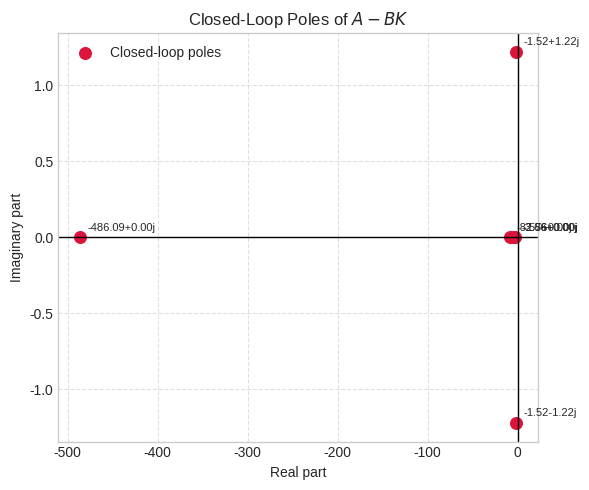
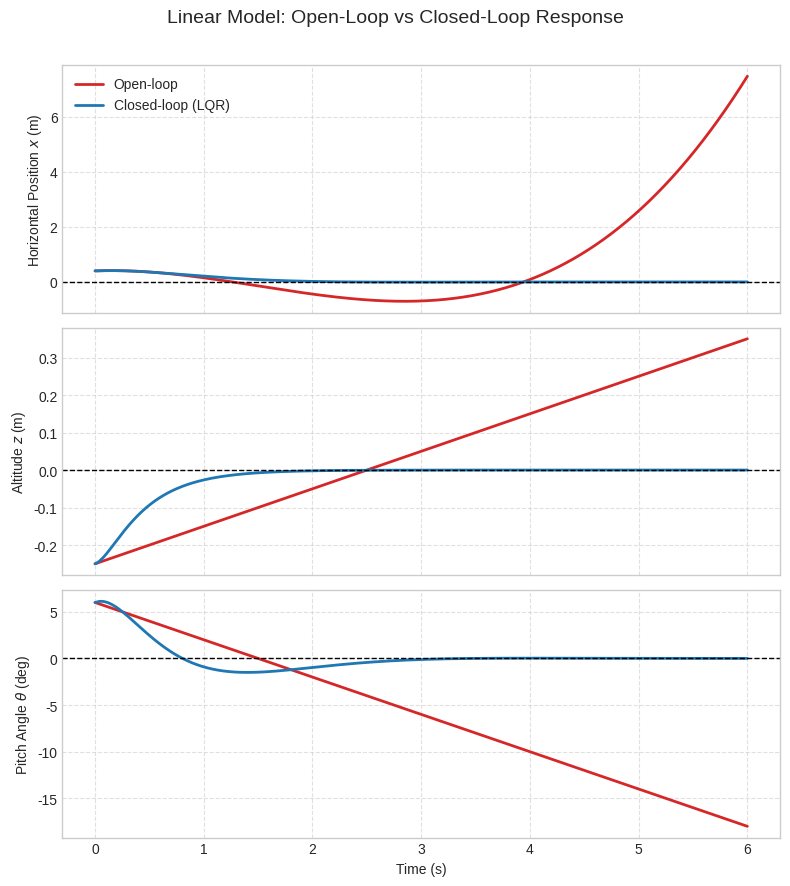
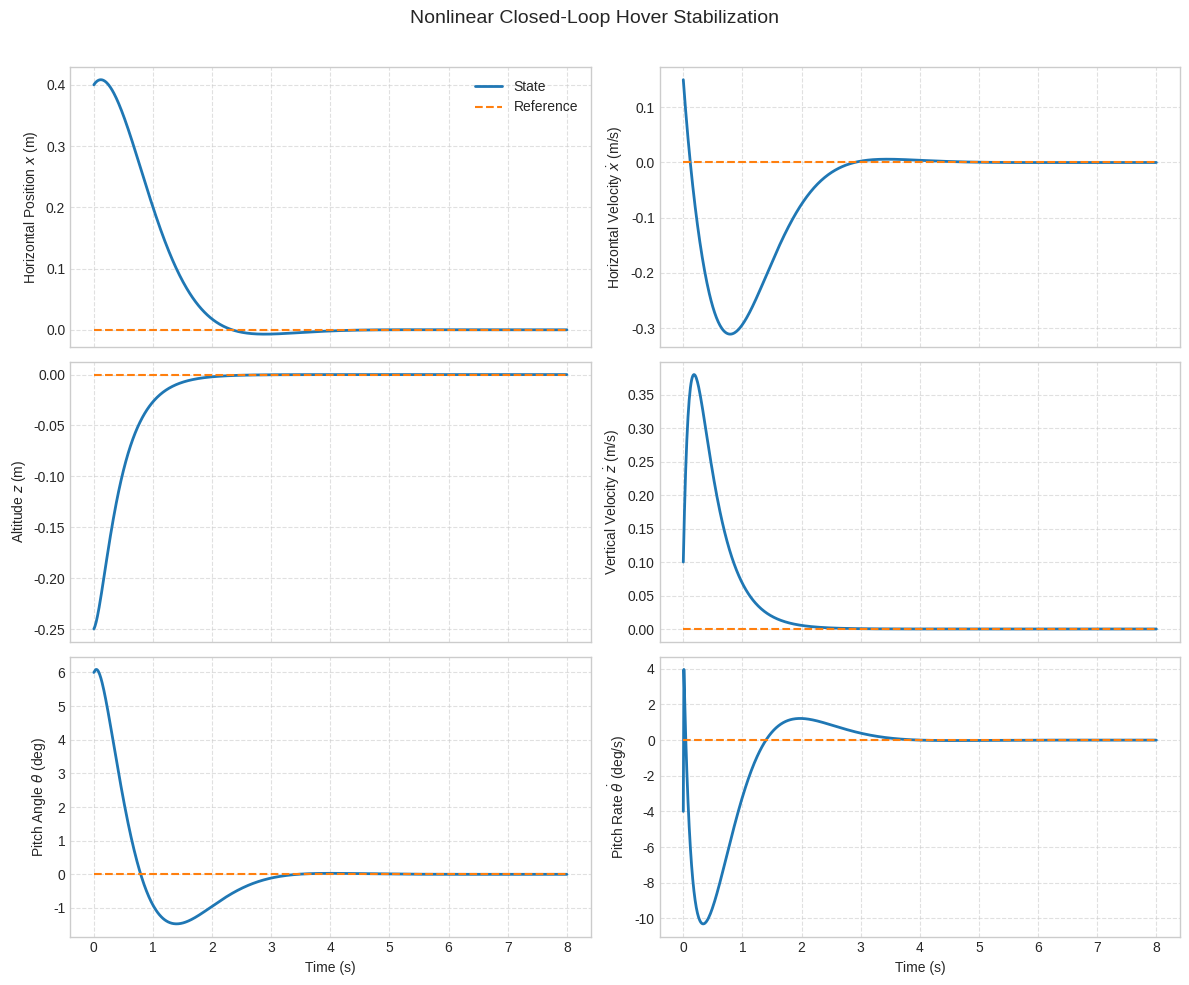
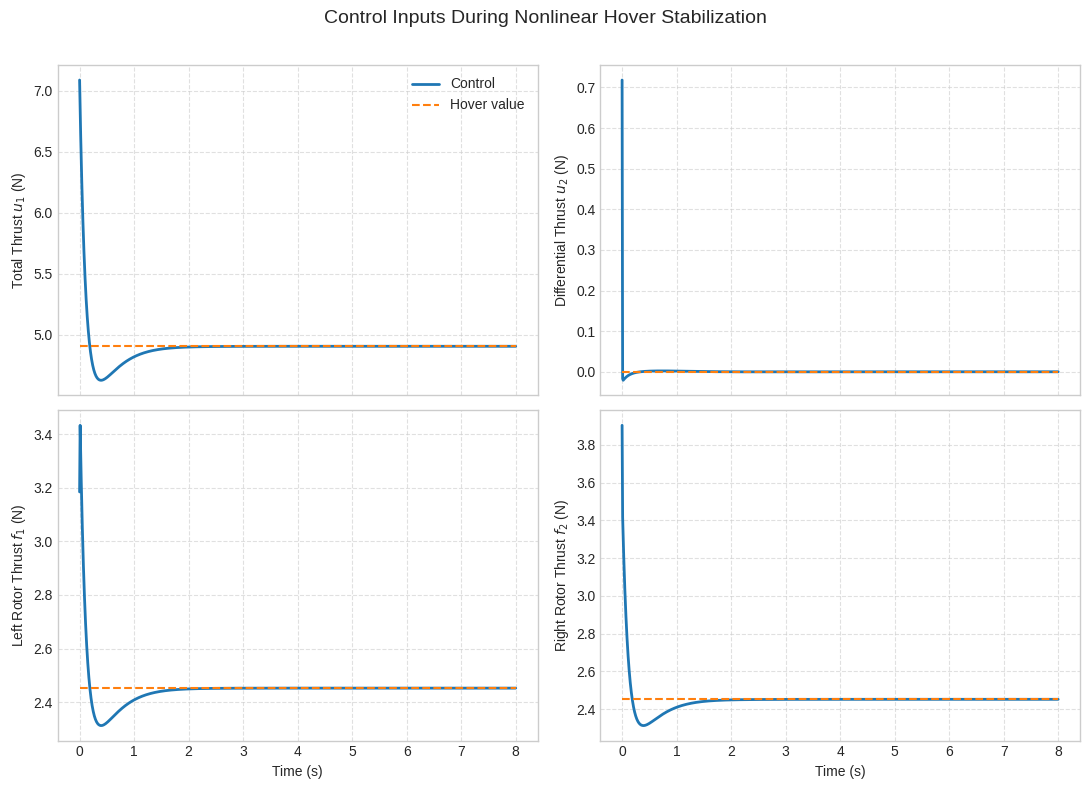
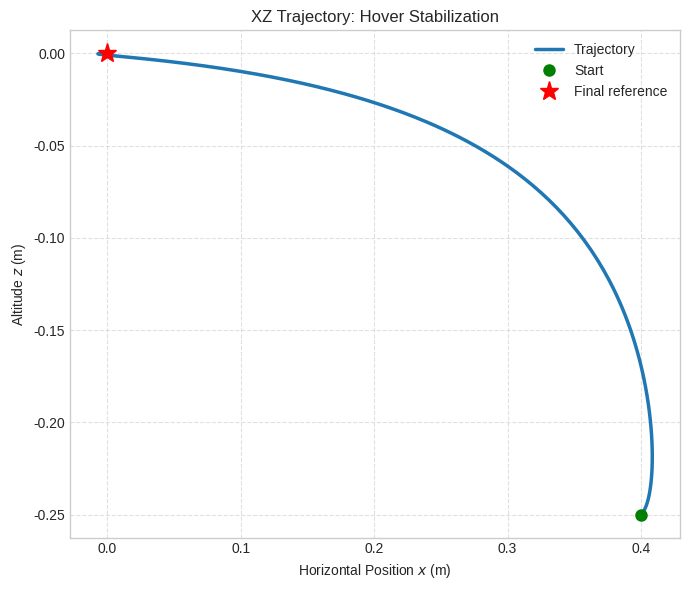
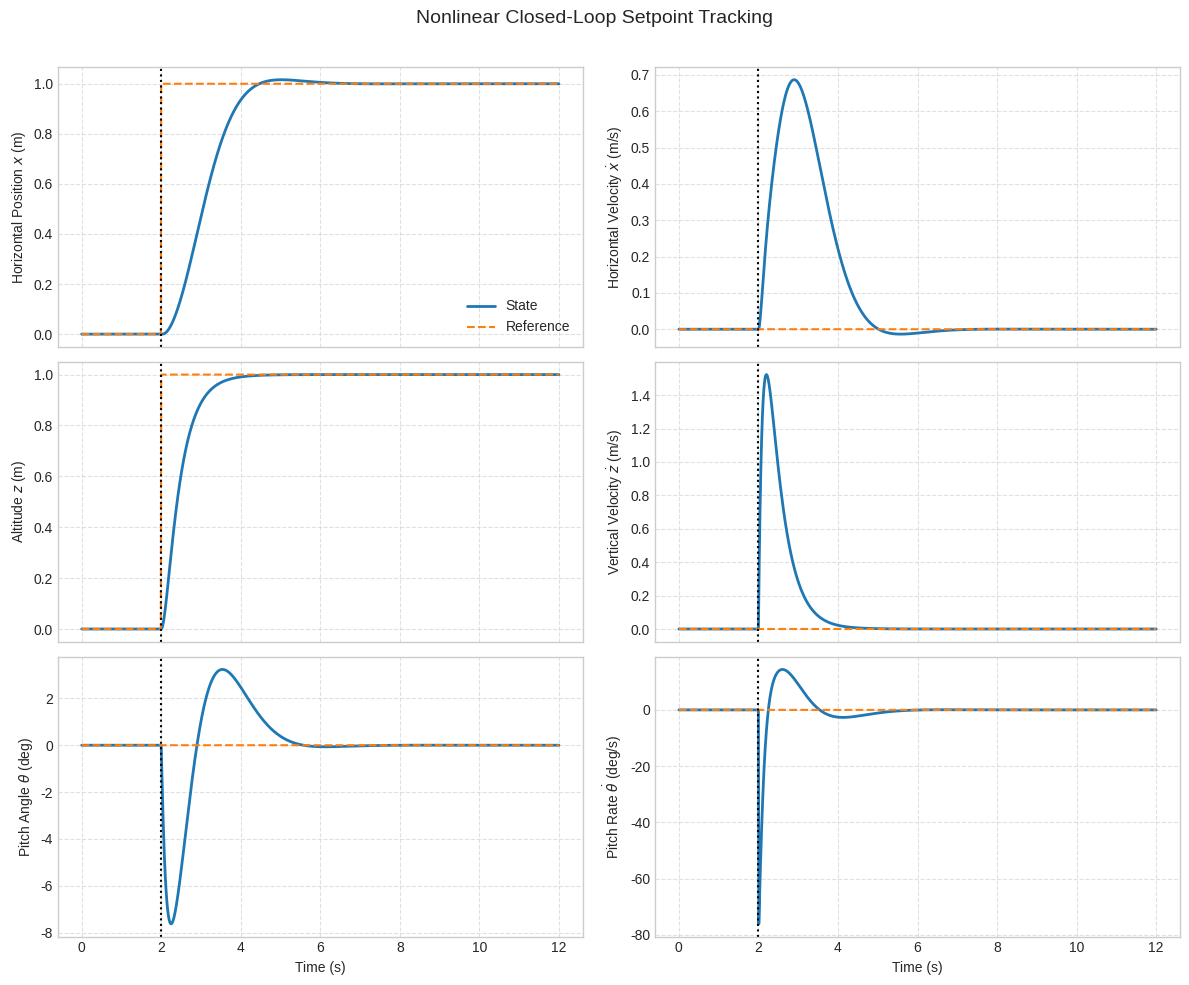
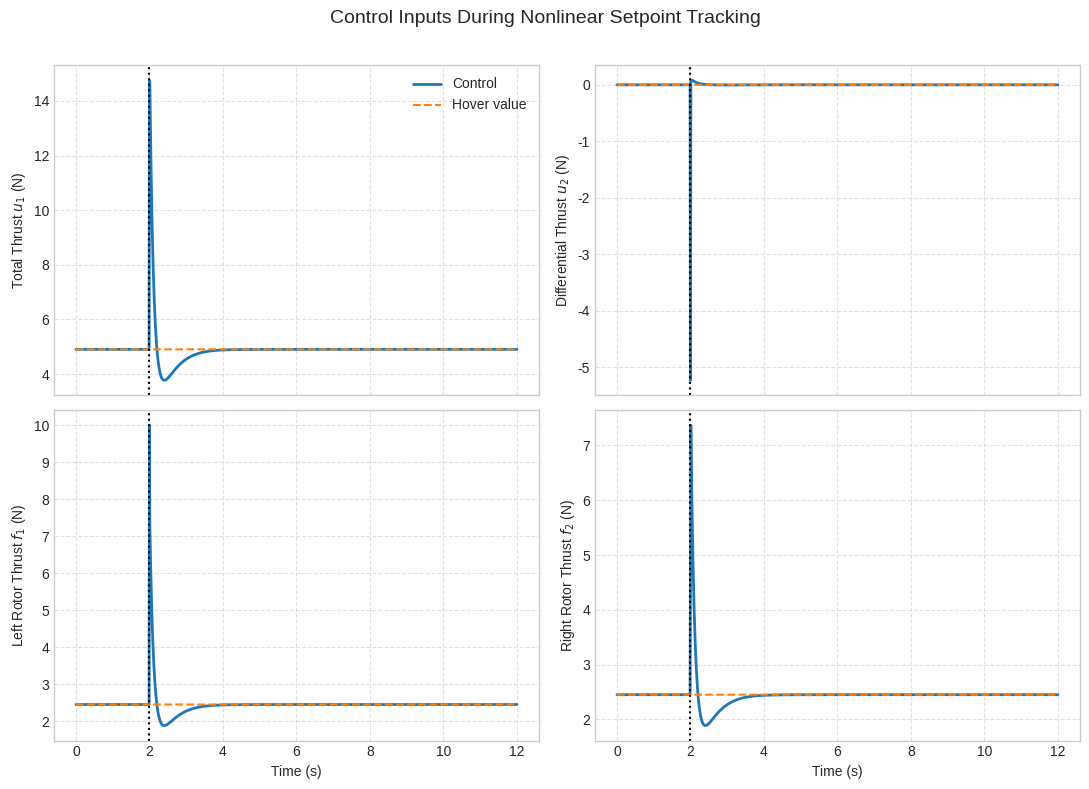
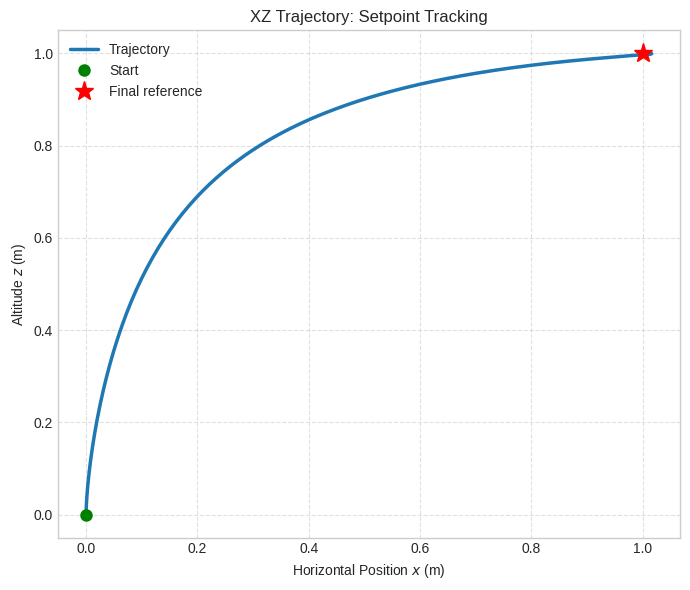

These charts were generated, in order, by the following Python code:
import numpy as np
import matplotlib.pyplot as plt
from scipy.integrate import solve_ivp
from scipy.linalg import solve_continuous_are
from pathlib import Path

# ============================================================
# Part 3 Code: Planar Quadrotor Closed-Loop Control (LQR)
# ============================================================

np.set_printoptions(precision=4, suppress=True)
plt.style.use("seaborn-v0_8-whitegrid")


# ------------------------------------------------------------
# 1. Nominal physical parameters
# ------------------------------------------------------------
params = {
    "m": 0.50,      # mass [kg]
    "I": 0.0023,    # pitch inertia [kg m^2]
    "l": 0.25,      # half-arm length [m]
    "g": 9.81,      # gravity [m/s^2]
    "fmax": 10.0    # max thrust per rotor [N]
}


# ------------------------------------------------------------
# 2. Linearized hover model
# State: [x, x_dot, z, z_dot, theta, theta_dot]^T
# Input deviation: [delta_u1, delta_u2]^T
# ------------------------------------------------------------
def get_linear_matrices(m, I, l, g):
    A = np.array([
        [0, 1, 0, 0, 0, 0],
        [0, 0, 0, 0, -g, 0],
        [0, 0, 0, 1, 0, 0],
        [0, 0, 0, 0, 0, 0],
        [0, 0, 0, 0, 0, 1],
        [0, 0, 0, 0, 0, 0]
    ], dtype=float)

    B = np.array([
        [0,   0],
        [0,   0],
        [0,   0],
        [1/m, 0],
        [0,   0],
        [0,   l/I]
    ], dtype=float)

    C = np.array([
        [1, 0, 0, 0, 0, 0],  # x
        [0, 0, 1, 0, 0, 0],  # z
        [0, 0, 0, 0, 1, 0]   # theta
    ], dtype=float)

    D = np.zeros((3, 2), dtype=float)

    return A, B, C, D


# ------------------------------------------------------------
# 3. LQR design
# ------------------------------------------------------------
def lqr(A, B, Q, R):
    P = solve_continuous_are(A, B, Q, R)
    K = np.linalg.solve(R, B.T @ P)
    eig_cl = np.linalg.eigvals(A - B @ K)
    return K, P, eig_cl


# ------------------------------------------------------------
# 4. Reference signals
# ------------------------------------------------------------
def ref_hover_origin(t):
    return np.array([0.0, 0.0], dtype=float)  # [x_ref, z_ref]

def ref_step(t, t_step=2.0, x_cmd=1.0, z_cmd=1.0):
    if t < t_step:
        return np.array([0.0, 0.0], dtype=float)
    return np.array([x_cmd, z_cmd], dtype=float)


# ------------------------------------------------------------
# 5. Error state and controller
# e = [x-x_ref, x_dot, z-z_ref, z_dot, theta, theta_dot]^T
# delta_u = -K e
# u1 = mg + delta_u1, u2 = delta_u2
# ------------------------------------------------------------
def error_state(X, ref):
    return np.array([
        X[0] - ref[0],  # x error
        X[1],           # x_dot
        X[2] - ref[1],  # z error
        X[3],           # z_dot
        X[4],           # theta
        X[5]            # theta_dot
    ], dtype=float)

def controller(X, ref, K, params, saturate=False):
    m = params["m"]
    g = params["g"]
    fmax = params["fmax"]

    e = error_state(X, ref)
    delta_u = -K @ e

    u1 = m * g + delta_u[0]
    u2 = delta_u[1]

    # Recover rotor thrusts
    f1 = 0.5 * (u1 - u2)
    f2 = 0.5 * (u1 + u2)

    # Optional saturation on rotor thrusts
    if saturate:
        f1 = np.clip(f1, 0.0, fmax)
        f2 = np.clip(f2, 0.0, fmax)
        u1 = f1 + f2
        u2 = f2 - f1
        delta_u = np.array([u1 - m * g, u2], dtype=float)

    return e, delta_u, u1, u2, f1, f2


# ------------------------------------------------------------
# 6. Dynamics
# ------------------------------------------------------------
def dyn_linear_open(t, X, params):
    g = params["g"]
    return np.array([
        X[1],
        -g * X[4],
        X[3],
        0.0,
        X[5],
        0.0
    ], dtype=float)

def dyn_linear_closed(t, X, params, K, ref_fun):
    m = params["m"]
    I = params["I"]
    l = params["l"]
    g = params["g"]

    ref = ref_fun(t)
    _, delta_u, _, _, _, _ = controller(X, ref, K, params, saturate=False)
    delta_u1, delta_u2 = delta_u

    return np.array([
        X[1],
        -g * X[4],
        X[3],
        delta_u1 / m,
        X[5],
        (l / I) * delta_u2
    ], dtype=float)

def dyn_nonlinear_open(t, X, params):
    m = params["m"]
    I = params["I"]
    l = params["l"]
    g = params["g"]

    u1 = m * g
    u2 = 0.0
    theta = X[4]

    return np.array([
        X[1],
        -(u1 / m) * np.sin(theta),
        X[3],
        (u1 / m) * np.cos(theta) - g,
        X[5],
        (l / I) * u2
    ], dtype=float)

def dyn_nonlinear_closed(t, X, params, K, ref_fun, saturate=True):
    m = params["m"]
    I = params["I"]
    l = params["l"]
    g = params["g"]

    ref = ref_fun(t)
    _, _, u1, u2, _, _ = controller(X, ref, K, params, saturate=saturate)
    theta = X[4]

    return np.array([
        X[1],
        -(u1 / m) * np.sin(theta),
        X[3],
        (u1 / m) * np.cos(theta) - g,
        X[5],
        (l / I) * u2
    ], dtype=float)


# ------------------------------------------------------------
# 7. Simulation helper
# ------------------------------------------------------------
def simulate(rhs, x0, t_final, dt=0.01):
    t_eval = np.arange(0.0, t_final + dt, dt)
    sol = solve_ivp(
        rhs,
        (0.0, t_final),
        x0,
        t_eval=t_eval,
        method="RK45",
        rtol=1e-8,
        atol=1e-9
    )
    if not sol.success:
        raise RuntimeError(f"Simulation failed: {sol.message}")
    return sol.t, sol.y


# ------------------------------------------------------------
# 8. Control reconstruction for plotting
# ------------------------------------------------------------
def get_control_history(t, X, params, K, ref_fun, saturate=False):
    N = len(t)
    E = np.zeros((6, N))
    DU = np.zeros((2, N))
    U = np.zeros((4, N))   # [u1, u2, f1, f2]
    REF = np.zeros((2, N)) # [x_ref, z_ref]

    for i, ti in enumerate(t):
        ref = ref_fun(ti)
        e, delta_u, u1, u2, f1, f2 = controller(X[:, i], ref, K, params, saturate=saturate)

        E[:, i] = e
        DU[:, i] = delta_u
        U[:, i] = np.array([u1, u2, f1, f2], dtype=float)
        REF[:, i] = ref

    return E, DU, U, REF


# ------------------------------------------------------------
# 9. Performance metrics
# ------------------------------------------------------------
def settling_time(t, y, y_ref, tol):
    err = np.abs(y - y_ref)
    idx = np.where(err > tol)[0]

    if len(idx) == 0:
        return 0.0
    if idx[-1] == len(t) - 1:
        return np.nan
    return t[idx[-1] + 1]

def overshoot_percent(y, y0, yref):
    amp = yref - y0
    if np.isclose(amp, 0.0):
        return 0.0

    if amp > 0:
        peak = np.max(y)
        os = (peak - yref) / amp * 100.0
    else:
        peak = np.min(y)
        os = (yref - peak) / (-amp) * 100.0

    return max(0.0, os)

def compute_hover_metrics(t, X, U):
    metrics = {}
    metrics["settling_x_s"] = settling_time(t, X[0], 0.0, 0.02)
    metrics["settling_z_s"] = settling_time(t, X[2], 0.0, 0.02)
    metrics["settling_theta_s"] = settling_time(t, np.rad2deg(X[4]), 0.0, 1.0)

    metrics["peak_abs_theta_deg"] = np.max(np.abs(np.rad2deg(X[4])))
    metrics["peak_abs_xdot_mps"] = np.max(np.abs(X[1]))
    metrics["peak_abs_zdot_mps"] = np.max(np.abs(X[3]))
    metrics["peak_u1_N"] = np.max(U[0])
    metrics["peak_abs_u2_N"] = np.max(np.abs(U[1]))
    metrics["peak_f1_N"] = np.max(U[2])
    metrics["peak_f2_N"] = np.max(U[3])
    metrics["min_f1_N"] = np.min(U[2])
    metrics["min_f2_N"] = np.min(U[3])

    return metrics

def compute_step_metrics(t, X, U, t_step=2.0, x_cmd=1.0, z_cmd=1.0):
    metrics = {}
    mask = t >= t_step

    tp = t[mask] - t_step
    xp = X[0, mask]
    zp = X[2, mask]
    thetap_deg = np.rad2deg(X[4, mask])

    x0 = xp[0]
    z0 = zp[0]

    tol_x = max(0.02 * abs(x_cmd), 0.02)
    tol_z = max(0.02 * abs(z_cmd), 0.02)

    metrics["settling_x_s_after_step"] = settling_time(tp, xp, x_cmd, tol_x)
    metrics["settling_z_s_after_step"] = settling_time(tp, zp, z_cmd, tol_z)
    metrics["overshoot_x_percent"] = overshoot_percent(xp, x0, x_cmd)
    metrics["overshoot_z_percent"] = overshoot_percent(zp, z0, z_cmd)
    metrics["peak_abs_theta_deg_after_step"] = np.max(np.abs(thetap_deg))
    metrics["peak_u1_N_after_step"] = np.max(U[0, mask])
    metrics["peak_abs_u2_N_after_step"] = np.max(np.abs(U[1, mask]))
    metrics["peak_f1_N_after_step"] = np.max(U[2, mask])
    metrics["peak_f2_N_after_step"] = np.max(U[3, mask])

    return metrics


# ------------------------------------------------------------
# 10. Plotting utilities
# ------------------------------------------------------------
def plot_closed_loop_poles(eigs, savepath):
    fig, ax = plt.subplots(figsize=(6, 5))
    ax.scatter(np.real(eigs), np.imag(eigs), s=70, color="crimson", label="Closed-loop poles")

    for lam in eigs:
        ax.annotate(
            f"{lam.real:.2f}{lam.imag:+.2f}j",
            (lam.real, lam.imag),
            textcoords="offset points",
            xytext=(5, 5),
            fontsize=8
        )

    ax.axvline(0, color="k", linewidth=1)
    ax.axhline(0, color="k", linewidth=1)
    ax.set_xlabel("Real part")
    ax.set_ylabel("Imaginary part")
    ax.set_title("Closed-Loop Poles of $A-BK$")
    ax.grid(True, linestyle="--", alpha=0.6)
    ax.legend()
    fig.tight_layout()
    fig.savefig(savepath, dpi=300)
    plt.close(fig)

def plot_compare_open_closed_linear(t, X_open, X_closed, savepath):
    fig, axes = plt.subplots(3, 1, figsize=(8, 9), sharex=True)

    y_open = [X_open[0], X_open[2], np.rad2deg(X_open[4])]
    y_closed = [X_closed[0], X_closed[2], np.rad2deg(X_closed[4])]
    labels = ["Horizontal Position $x$ (m)",
              "Altitude $z$ (m)",
              "Pitch Angle $\\theta$ (deg)"]

    for ax, yo, yc, lab in zip(axes, y_open, y_closed, labels):
        ax.plot(t, yo, label="Open-loop", linewidth=2, color="tab:red")
        ax.plot(t, yc, label="Closed-loop (LQR)", linewidth=2, color="tab:blue")
        ax.axhline(0.0, color="k", linestyle="--", linewidth=1)
        ax.set_ylabel(lab)
        ax.grid(True, linestyle="--", alpha=0.6)

    axes[0].legend(loc="best")
    axes[-1].set_xlabel("Time (s)")
    fig.suptitle("Linear Model: Open-Loop vs Closed-Loop Response", fontsize=14)
    fig.tight_layout(rect=[0, 0, 1, 0.97])
    fig.savefig(savepath, dpi=300)
    plt.close(fig)

def plot_states(t, X, REF, title, savepath, t_step=None):
    fig, axes = plt.subplots(3, 2, figsize=(12, 10), sharex=True)

    state_series = [
        X[0], X[1], X[2], X[3], np.rad2deg(X[4]), np.rad2deg(X[5])
    ]
    ref_series = [
        REF[0],
        np.zeros_like(t),
        REF[1],
        np.zeros_like(t),
        np.zeros_like(t),
        np.zeros_like(t)
    ]
    labels = [
        "Horizontal Position $x$ (m)",
        "Horizontal Velocity $\\dot{x}$ (m/s)",
        "Altitude $z$ (m)",
        "Vertical Velocity $\\dot{z}$ (m/s)",
        "Pitch Angle $\\theta$ (deg)",
        "Pitch Rate $\\dot{\\theta}$ (deg/s)"
    ]

    for ax, y, r, lab in zip(axes.flatten(), state_series, ref_series, labels):
        ax.plot(t, y, linewidth=2, label="State")
        ax.plot(t, r, "--", linewidth=1.5, label="Reference")
        if t_step is not None:
            ax.axvline(t_step, color="k", linestyle=":", linewidth=1.5)
        ax.set_ylabel(lab)
        ax.grid(True, linestyle="--", alpha=0.6)

    axes[0, 0].legend(loc="best")
    axes[-1, 0].set_xlabel("Time (s)")
    axes[-1, 1].set_xlabel("Time (s)")
    fig.suptitle(title, fontsize=14)
    fig.tight_layout(rect=[0, 0, 1, 0.97])
    fig.savefig(savepath, dpi=300)
    plt.close(fig)

def plot_controls(t, U, params, title, savepath, t_step=None):
    fig, axes = plt.subplots(2, 2, figsize=(11, 8), sharex=True)

    m = params["m"]
    g = params["g"]
    hover_u1 = m * g
    hover_f = hover_u1 / 2.0

    control_series = [U[0], U[1], U[2], U[3]]
    ref_series = [
        hover_u1 * np.ones_like(t),
        np.zeros_like(t),
        hover_f * np.ones_like(t),
        hover_f * np.ones_like(t)
    ]
    labels = [
        "Total Thrust $u_1$ (N)",
        "Differential Thrust $u_2$ (N)",
        "Left Rotor Thrust $f_1$ (N)",
        "Right Rotor Thrust $f_2$ (N)"
    ]

    for ax, y, r, lab in zip(axes.flatten(), control_series, ref_series, labels):
        ax.plot(t, y, linewidth=2, label="Control")
        ax.plot(t, r, "--", linewidth=1.5, label="Hover value")
        if t_step is not None:
            ax.axvline(t_step, color="k", linestyle=":", linewidth=1.5)
        ax.set_ylabel(lab)
        ax.grid(True, linestyle="--", alpha=0.6)

    axes[0, 0].legend(loc="best")
    axes[-1, 0].set_xlabel("Time (s)")
    axes[-1, 1].set_xlabel("Time (s)")
    fig.suptitle(title, fontsize=14)
    fig.tight_layout(rect=[0, 0, 1, 0.97])
    fig.savefig(savepath, dpi=300)
    plt.close(fig)

def plot_xz_path(X, REF, title, savepath):
    fig, ax = plt.subplots(figsize=(7, 6))
    ax.plot(X[0], X[2], linewidth=2.5, label="Trajectory")
    ax.plot(X[0, 0], X[2, 0], "go", markersize=8, label="Start")
    ax.plot(REF[0, -1], REF[1, -1], "r*", markersize=14, label="Final reference")
    ax.set_xlabel("Horizontal Position $x$ (m)")
    ax.set_ylabel("Altitude $z$ (m)")
    ax.set_title(title)
    ax.grid(True, linestyle="--", alpha=0.6)
    ax.legend(loc="best")
    fig.tight_layout()
    fig.savefig(savepath, dpi=300)
    plt.close(fig)


# ------------------------------------------------------------
# 11. Save summary file
# ------------------------------------------------------------
def array_to_str(arr):
    return np.array2string(arr, precision=4, suppress_small=True)

def save_summary(filepath, A, B, Q, R, K, P, eigs, hover_metrics, step_metrics, params):
    lines = []
    lines.append("===================================================")
    lines.append("PART 3 SUMMARY: PLANAR QUADROTOR CLOSED-LOOP CONTROL")
    lines.append("===================================================\n")

    lines.append("Nominal parameters:")
    for k, v in params.items():
        lines.append(f"  {k} = {v}")
    lines.append("")

    lines.append("A matrix:")
    lines.append(array_to_str(A))
    lines.append("")

    lines.append("B matrix:")
    lines.append(array_to_str(B))
    lines.append("")

    lines.append("Q matrix:")
    lines.append(array_to_str(Q))
    lines.append("")

    lines.append("R matrix:")
    lines.append(array_to_str(R))
    lines.append("")

    lines.append("LQR gain K:")
    lines.append(array_to_str(K))
    lines.append("")

    lines.append("Riccati solution P:")
    lines.append(array_to_str(P))
    lines.append("")

    lines.append("Closed-loop eigenvalues of A-BK:")
    lines.append(array_to_str(eigs))
    lines.append("")

    lines.append("Hover stabilization metrics (nonlinear plant):")
    for k, v in hover_metrics.items():
        if isinstance(v, float) and np.isnan(v):
            lines.append(f"  {k}: not settled within simulation horizon")
        else:
            lines.append(f"  {k}: {v:.4f}")
    lines.append("")

    lines.append("Setpoint tracking metrics (nonlinear plant):")
    for k, v in step_metrics.items():
        if isinstance(v, float) and np.isnan(v):
            lines.append(f"  {k}: not settled within simulation horizon")
        else:
            lines.append(f"  {k}: {v:.4f}")
    lines.append("")

    filepath.write_text("\n".join(lines))


# ------------------------------------------------------------
# 12. Main execution
# ------------------------------------------------------------
def main():
    figs_dir = Path("figures_part3")
    results_dir = Path("results_part3")
    figs_dir.mkdir(exist_ok=True)
    results_dir.mkdir(exist_ok=True)

    m = params["m"]
    I = params["I"]
    l = params["l"]
    g = params["g"]

    # Build linear model
    A, B, C, D = get_linear_matrices(m, I, l, g)

    # --------------------------------------------------------
    # LQR tuning
    # --------------------------------------------------------
    # Balanced default tuning
    Q = np.diag([80.0, 15.0, 120.0, 20.0, 600.0, 40.0])
    R = np.diag([1.0, 2.0])

    # If response is too aggressive, try uncommenting:
    # R = np.diag([2.0, 5.0])

    K, P, eig_cl = lqr(A, B, Q, R)

    print("\nA =\n", A)
    print("\nB =\n", B)
    print("\nQ =\n", Q)
    print("\nR =\n", R)
    print("\nLQR gain K =\n", K)
    print("\nClosed-loop eigenvalues of A-BK =\n", eig_cl)

    # Pole plot
    plot_closed_loop_poles(eig_cl, figs_dir / "fig00_closed_loop_poles.png")

    # --------------------------------------------------------
    # Scenario 1: Linear open-loop vs closed-loop
    # --------------------------------------------------------
    x0_lin = np.array([
        0.40,                 # x
        0.15,                 # x_dot
        -0.25,                # z
        0.10,                 # z_dot
        np.deg2rad(6.0),      # theta
        np.deg2rad(-4.0)      # theta_dot
    ], dtype=float)

    t_lin_ol, X_lin_ol = simulate(
        lambda t, x: dyn_linear_open(t, x, params),
        x0_lin,
        t_final=6.0,
        dt=0.01
    )

    t_lin_cl, X_lin_cl = simulate(
        lambda t, x: dyn_linear_closed(t, x, params, K, ref_hover_origin),
        x0_lin,
        t_final=6.0,
        dt=0.01
    )

    plot_compare_open_closed_linear(
        t_lin_ol,
        X_lin_ol,
        X_lin_cl,
        figs_dir / "fig01_linear_open_vs_closed.png"
    )

    # --------------------------------------------------------
    # Scenario 2: Nonlinear hover stabilization
    # --------------------------------------------------------
    x0_hover = np.array([
        0.40,                 # x
        0.15,                 # x_dot
        -0.25,                # z
        0.10,                 # z_dot
        np.deg2rad(6.0),      # theta
        np.deg2rad(-4.0)      # theta_dot
    ], dtype=float)

    t_hover, X_hover = simulate(
        lambda t, x: dyn_nonlinear_closed(t, x, params, K, ref_hover_origin, True),
        x0_hover,
        t_final=8.0,
        dt=0.01
    )

    E_hover, DU_hover, U_hover, REF_hover = get_control_history(
        t_hover, X_hover, params, K, ref_hover_origin, saturate=True
    )

    plot_states(
        t_hover,
        X_hover,
        REF_hover,
        "Nonlinear Closed-Loop Hover Stabilization",
        figs_dir / "fig02_nonlinear_hover_states.png"
    )

    plot_controls(
        t_hover,
        U_hover,
        params,
        "Control Inputs During Nonlinear Hover Stabilization",
        figs_dir / "fig03_nonlinear_hover_controls.png"
    )

    plot_xz_path(
        X_hover,
        REF_hover,
        "XZ Trajectory: Hover Stabilization",
        figs_dir / "fig04_hover_xz_path.png"
    )

    hover_metrics = compute_hover_metrics(t_hover, X_hover, U_hover)

    # --------------------------------------------------------
    # Scenario 3: Nonlinear setpoint regulation
    # --------------------------------------------------------
    t_step_cmd = 2.0
    x_cmd = 1.0
    z_cmd = 1.0

    ref_fun_step = lambda t: ref_step(t, t_step=t_step_cmd, x_cmd=x_cmd, z_cmd=z_cmd)

    x0_track = np.zeros(6, dtype=float)

    t_track, X_track = simulate(
        lambda t, x: dyn_nonlinear_closed(t, x, params, K, ref_fun_step, True),
        x0_track,
        t_final=12.0,
        dt=0.01
    )

    E_track, DU_track, U_track, REF_track = get_control_history(
        t_track, X_track, params, K, ref_fun_step, saturate=True
    )

    plot_states(
        t_track,
        X_track,
        REF_track,
        "Nonlinear Closed-Loop Setpoint Tracking",
        figs_dir / "fig05_nonlinear_setpoint_states.png",
        t_step=t_step_cmd
    )

    plot_controls(
        t_track,
        U_track,
        params,
        "Control Inputs During Nonlinear Setpoint Tracking",
        figs_dir / "fig06_nonlinear_setpoint_controls.png",
        t_step=t_step_cmd
    )

    plot_xz_path(
        X_track,
        REF_track,
        "XZ Trajectory: Setpoint Tracking",
        figs_dir / "fig07_setpoint_xz_path.png"
    )

    step_metrics = compute_step_metrics(
        t_track, X_track, U_track,
        t_step=t_step_cmd, x_cmd=x_cmd, z_cmd=z_cmd
    )

    # --------------------------------------------------------
    # Save summary text file
    # --------------------------------------------------------
    save_summary(
        results_dir / "part3_summary.txt",
        A, B, Q, R, K, P, eig_cl,
        hover_metrics, step_metrics, params
    )

    # Also save K and poles separately
    np.savetxt(results_dir / "K_gain_matrix.csv", K, delimiter=",")
    np.savetxt(results_dir / "closed_loop_eigenvalues.csv",
               np.column_stack((np.real(eig_cl), np.imag(eig_cl))),
               delimiter=",",
               header="real_part,imag_part",
               comments="")

    print("\n--- Hover stabilization metrics (nonlinear plant) ---")
    for k, v in hover_metrics.items():
        print(f"{k}: {v}")

    print("\n--- Setpoint tracking metrics (nonlinear plant) ---")
    for k, v in step_metrics.items():
        print(f"{k}: {v}")

    print("\nDone.")
    print(f"Figures saved in: {figs_dir.resolve()}")
    print(f"Results saved in: {results_dir.resolve()}")


if __name__ == "__main__":
    main()
